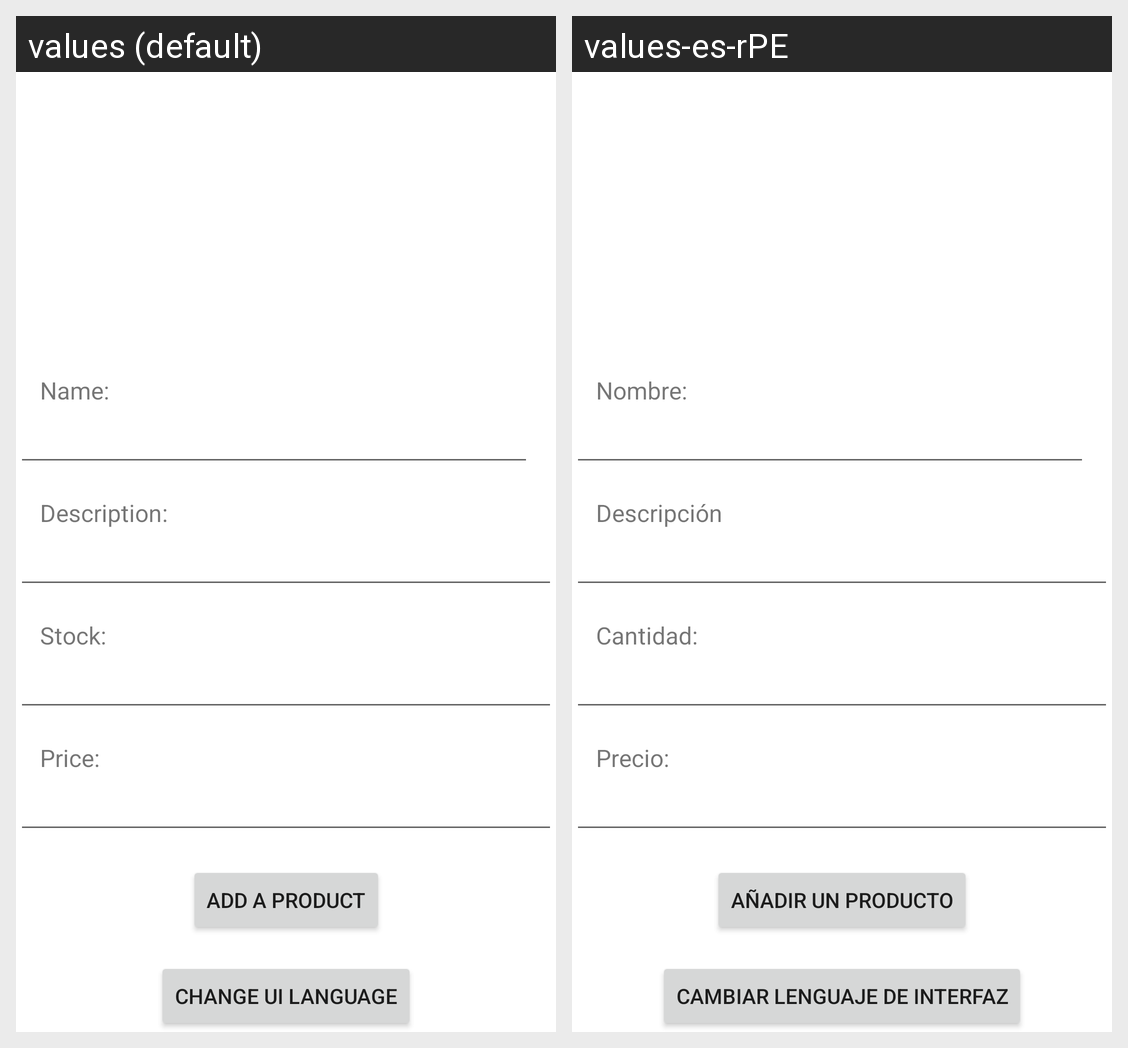

Locale-by-locale string values for the Android screen shown in this grid:
Android screen res/layout/activity_main.xml rendered under 2 locales, left to right: values (default), values-es-rPE. Device: Nexus 5 (rendered at 1080×1920; each locale shown at half size, 540×960, under a caption strip naming it); theme Theme.ProductTable.
Strings drawn on this screen, with the default value and each locale's value (text and hints the layout hard-codes, and strings that could not be matched under every locale, appear in the picture but are not listed):

nameView
  values: Name:
  values-es-rPE: Nombre: 

descView
  values: Description:
  values-es-rPE: Descripción

stockView
  values: Stock:
  values-es-rPE: Cantidad: 

priceView
  values: Price:
  values-es-rPE: Precio: 

addProd
  values: Add a Product
  values-es-rPE: Añadir un producto

changeLang
  values: Change UI language
  values-es-rPE: Cambiar lenguaje de interfaz
